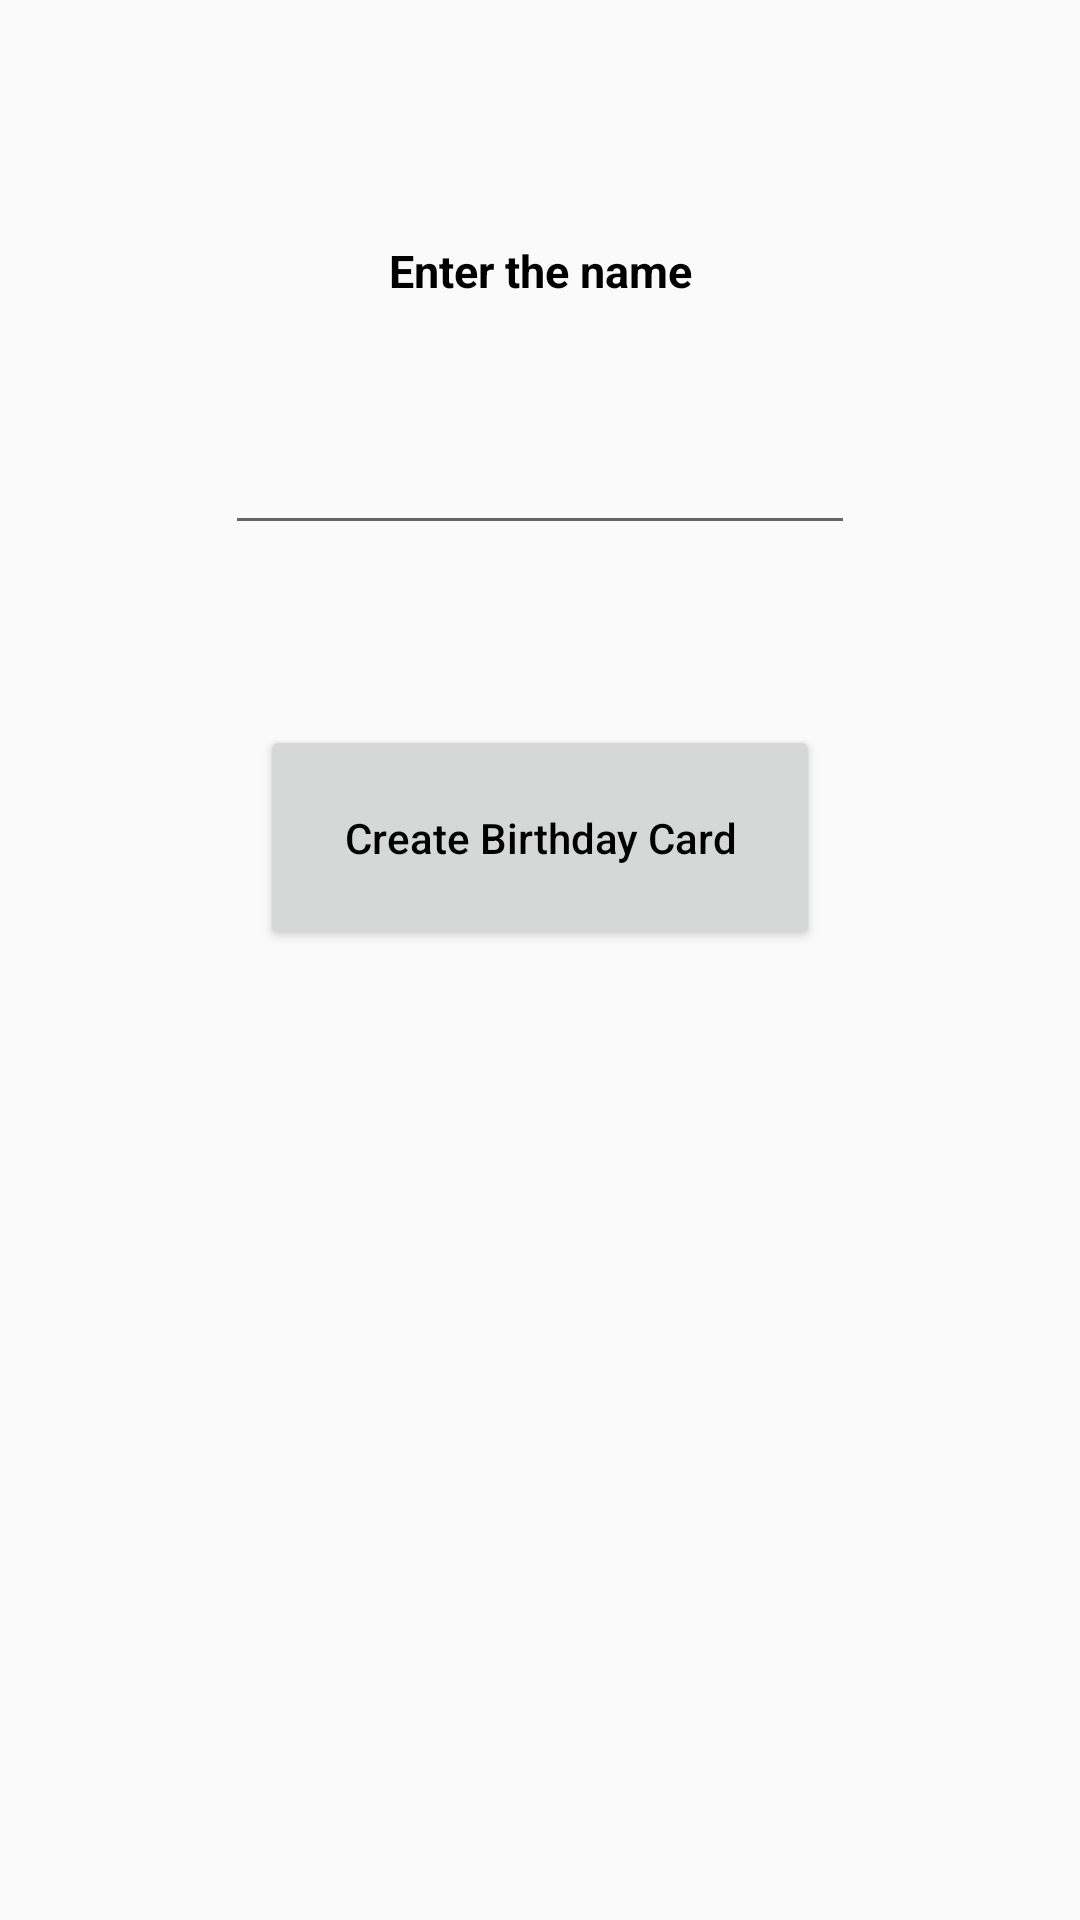

Layout XML and referenced resources for this Android screen:
<!-- AndroidManifest.xml: application theme Theme.BirthdayGreetingsToAll -->
<!-- res/layout/activity_main.xml -->
<?xml version="1.0" encoding="utf-8"?>
<android.support.constraint.ConstraintLayout xmlns:android="http://schemas.android.com/apk/res/android"
    xmlns:app="http://schemas.android.com/apk/res-auto"
    xmlns:tools="http://schemas.android.com/tools"
    android:layout_width="match_parent"
    android:layout_height="match_parent"
    tools:context=".MainActivity">

    <ImageView
        android:layout_width="match_parent"
        android:layout_height="match_parent"
        android:scaleType="centerCrop"
        android:src="@drawable/first"
        tools:layout_editor_absoluteX="-16dp"
        tools:layout_editor_absoluteY="0dp" />

    <TextView
        android:id="@+id/HelpersMessage"
        android:layout_width="wrap_content"
        android:layout_height="wrap_content"
        android:layout_marginTop="80dp"
        android:text="@string/enter_the_name"
        android:textSize="15sp"
        android:textStyle="bold"
        android:textColor="@color/black"
        app:layout_constraintEnd_toEndOf="parent"
        app:layout_constraintStart_toStartOf="parent"
        app:layout_constraintTop_toTopOf="parent" />

    <EditText
        android:id="@+id/nameInput"
        android:layout_width="wrap_content"
        android:layout_height="wrap_content"
        android:layout_marginTop="40dp"
        android:ems="10"
        android:inputType="textPersonName"
        android:textAlignment="center"
        app:layout_constraintEnd_toEndOf="parent"
        app:layout_constraintStart_toStartOf="parent"
        app:layout_constraintTop_toBottomOf="@+id/HelpersMessage" />

    <Button
        android:id="@+id/CreateBirthdayCardButton"
        android:layout_width="wrap_content"
        android:layout_height="wrap_content"
        android:layout_marginTop="60dp"
        android:text="@string/create_birthday_card"
        android:textColor="@color/black"
        android:padding="28dp"
        android:textAllCaps="false"
        app:layout_constraintEnd_toEndOf="parent"
        app:layout_constraintStart_toStartOf="parent"
        android:onClick="createBirthdayCard"
        app:layout_constraintTop_toBottomOf="@+id/nameInput" />
</android.support.constraint.ConstraintLayout>
<!-- resources referenced by this layout -->
<resources>
  <string name="create_birthday_card">Create Birthday Card</string>
  <string name="enter_the_name">Enter the name</string>
  <style name="Theme.BirthdayGreetingsToAll" parent="Theme.AppCompat.Light.DarkActionBar">
          
          <item name="colorPrimary">@color/purple_500</item>
          <item name="colorPrimaryDark">@color/purple_700</item>
          <item name="colorAccent">@color/teal_200</item>
          
      </style>
  <!-- not gathered from this repository: default colours our renderer supplied (Android Studio template values) -->
  <color name="purple_500">#FF6200EE</color>
  <color name="purple_700">#FF3700B3</color>
  <color name="teal_200">#FF03DAC5</color>
  <color name="black">#FF000000</color>
</resources>
